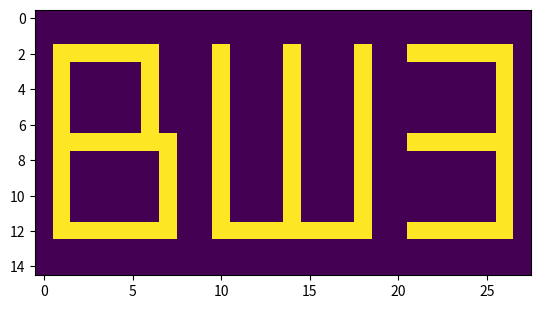

The script that saved this image:
import numpy as np
import matplotlib.pyplot as plt

a = np.zeros((15, 28))
a[2:-2, 1] = 1
a[2, 2:6] = 1
a[2:7, 6] = 1
a[7:-2, 7] = 1
a[7, 2:7] = 1
a[-3, 2:7] = 1
a[2:-2, 10] = 1
a[2:-2, 14] = 1
a[2:-2, 18] = 1
a[-3, 10:19] = 1
a[2:-2, 26] = 1
a[2, 21:26] = 1
a[7, 21:26] = 1
a[12, 21:26] = 1
plt.imshow(a)
plt.show()
U, s, V = np.linalg.svd(a)
rank = np.linalg.matrix_rank(a)
print(U, s, V)
print(rank)

for i in range(rank + 1):
    B = np.zeros((len(U), len(V)))
    for j in range(i):
        B += s[j] * np.matrix(U.T[j]).T * np.matrix(V[j])
    plt.imshow(B)
    plt.show()

